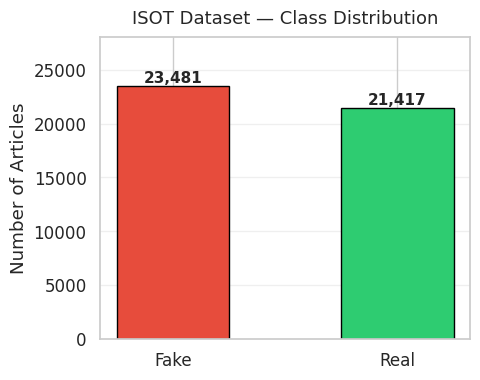
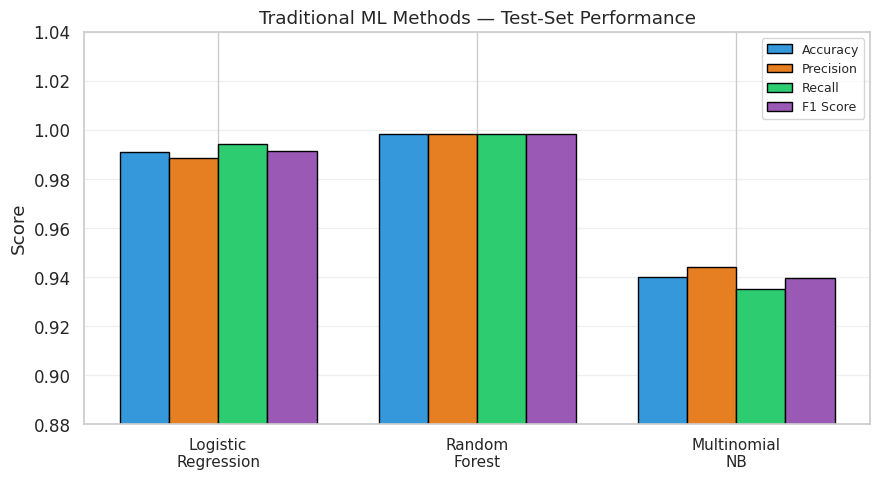
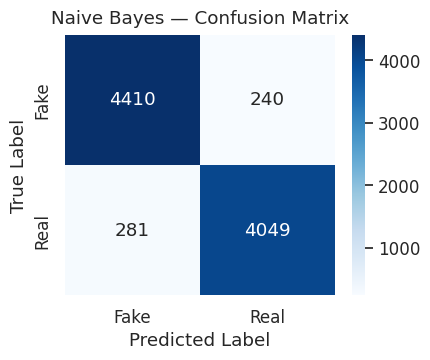
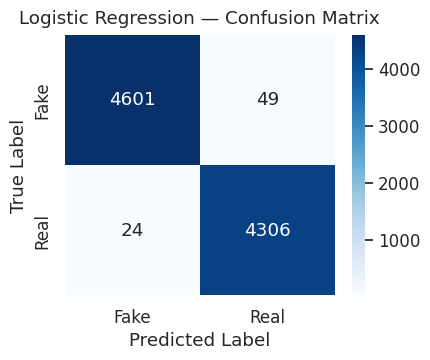
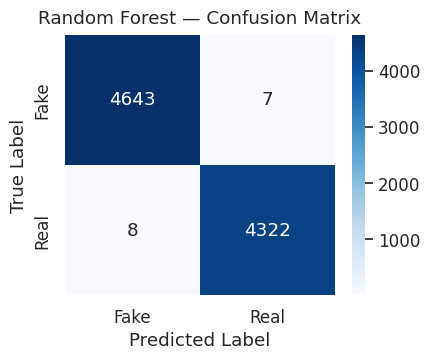

Source code (Python) for these figures, in order: (Note: this script raises an exception after producing the figures.)
"""
Run this script once before compiling the LaTeX paper.
It generates all figures and saves them to the figures/ directory.

Usage:
    python generate_figures.py
"""

import os
import json
import numpy as np
import matplotlib
matplotlib.use('Agg')
import matplotlib.pyplot as plt
import matplotlib.ticker as mticker
import seaborn as sns

os.makedirs('figures', exist_ok=True)
sns.set_theme(style='whitegrid', font_scale=1.1)
SAVEKW = dict(dpi=180, bbox_inches='tight')

# ---------------------------------------------------------------------------
# 1. Class distribution
# ---------------------------------------------------------------------------
labels  = ['Fake', 'Real']
counts  = [23481, 21417]
colors  = ['#e74c3c', '#2ecc71']

fig, ax = plt.subplots(figsize=(5, 4))
bars = ax.bar(labels, counts, color=colors, edgecolor='black', width=0.5)
ax.set_title('ISOT Dataset — Class Distribution', fontsize=13, pad=10)
ax.set_ylabel('Number of Articles')
ax.set_ylim(0, 28000)
for bar, cnt in zip(bars, counts):
    ax.text(bar.get_x() + bar.get_width() / 2, bar.get_height() + 350,
            f'{cnt:,}', ha='center', fontweight='bold', fontsize=11)
ax.grid(axis='y', alpha=0.3)
plt.tight_layout()
plt.savefig('figures/fig_class_dist.png', **SAVEKW)
plt.close()
print('Saved: figures/fig_class_dist.png')

# ---------------------------------------------------------------------------
# 2. Classical ML — grouped bar chart
# ---------------------------------------------------------------------------
algorithms = ['Logistic\nRegression', 'Random\nForest', 'Multinomial\nNB']
accuracies = [0.9909, 0.9983, 0.9400]
precisions = [0.9887, 0.9984, 0.9441]
recalls    = [0.9945, 0.9982, 0.9353]
f1_scores  = [0.9916, 0.9983, 0.9397]

x     = np.arange(len(algorithms))
width = 0.19

fig, ax = plt.subplots(figsize=(9, 5))
ax.bar(x - 1.5*width, accuracies, width, label='Accuracy',  color='#3498db', edgecolor='black')
ax.bar(x - 0.5*width, precisions, width, label='Precision', color='#e67e22', edgecolor='black')
ax.bar(x + 0.5*width, recalls,    width, label='Recall',    color='#2ecc71', edgecolor='black')
ax.bar(x + 1.5*width, f1_scores,  width, label='F1 Score',  color='#9b59b6', edgecolor='black')
ax.set_xticks(x)
ax.set_xticklabels(algorithms, fontsize=11)
ax.set_ylabel('Score')
ax.set_title('Traditional ML Methods — Test-Set Performance')
ax.set_ylim(0.88, 1.04)
ax.yaxis.set_major_formatter(mticker.FormatStrFormatter('%.2f'))
ax.legend(loc='upper right', fontsize=9)
ax.grid(axis='y', alpha=0.3)
plt.tight_layout()
plt.savefig('figures/fig_classical_comparison.png', **SAVEKW)
plt.close()
print('Saved: figures/fig_classical_comparison.png')

# ---------------------------------------------------------------------------
# 3. Classical ML — individual confusion matrices
# ---------------------------------------------------------------------------
# Test set: 4650 fake (label 0), 4330 real (label 1) — from RF confusion output

# Naive Bayes  (P_real=0.944, R_real=0.935)
tp_nb = round(0.935 * 4330)
fn_nb = 4330 - tp_nb
fp_nb = round(tp_nb * (1 - 0.944) / 0.944)
tn_nb = 4650 - fp_nb
cm_nb = np.array([[tn_nb, fp_nb], [fn_nb, tp_nb]])

# Logistic Regression  (P_real=0.9887, R_real=0.9945)
tp_lr = round(0.9945 * 4330)
fn_lr = 4330 - tp_lr
fp_lr = round(tp_lr * (1 - 0.9887) / 0.9887)
tn_lr = 4650 - fp_lr
cm_lr = np.array([[tn_lr, fp_lr], [fn_lr, tp_lr]])

# Random Forest (exact values from notebook output)
cm_rf = np.array([[4643, 7], [8, 4322]])

for cm, name, fname in [
        (cm_nb, 'Naive Bayes',          'fig_nb_confusion'),
        (cm_lr, 'Logistic Regression',  'fig_lr_confusion'),
        (cm_rf, 'Random Forest',         'fig_rf_confusion')]:
    fig, ax = plt.subplots(figsize=(4.5, 3.8))
    sns.heatmap(cm, annot=True, fmt='d', cmap='Blues', ax=ax,
                xticklabels=['Fake', 'Real'], yticklabels=['Fake', 'Real'])
    ax.set_title(f'{name} — Confusion Matrix', pad=8)
    ax.set_ylabel('True Label')
    ax.set_xlabel('Predicted Label')
    plt.tight_layout()
    plt.savefig(f'figures/{fname}.png', **SAVEKW)
    plt.close()
    print(f'Saved: figures/{fname}.png')

# ---------------------------------------------------------------------------
# 4. RNN and Bi-LSTM training curves
# ---------------------------------------------------------------------------
with open('models/training_results.json') as f:
    results = json.load(f)

for key, name, c1, c2 in [
        ('rnn',    'RNN',     '#3498db', '#e74c3c'),
        ('bilstm', 'Bi-LSTM', '#27ae60', '#e67e22')]:
    hist   = results[key]['history']
    epochs = range(1, len(hist['train_loss']) + 1)

    fig, axes = plt.subplots(1, 2, figsize=(11, 4))

    axes[0].plot(epochs, hist['train_loss'], 'o-', color=c1, label='Train',      linewidth=2)
    axes[0].plot(epochs, hist['val_loss'],   's--', color=c2, label='Validation', linewidth=2)
    axes[0].set_title(f'{name} — Loss')
    axes[0].set_xlabel('Epoch')
    axes[0].set_ylabel('Cross-Entropy Loss')
    axes[0].legend()
    axes[0].grid(alpha=0.3)

    axes[1].plot(epochs, hist['train_acc'], 'o-', color=c1, label='Train',      linewidth=2)
    axes[1].plot(epochs, hist['val_acc'],   's--', color=c2, label='Validation', linewidth=2)
    axes[1].set_title(f'{name} — Accuracy')
    axes[1].set_xlabel('Epoch')
    axes[1].set_ylabel('Accuracy')
    axes[1].set_ylim(0, 1.15)
    axes[1].set_yticks([0, 0.25, 0.5, 0.75, 1.0])
    axes[1].legend()
    axes[1].grid(alpha=0.3)

    plt.suptitle(f'{name} Training History (Quick Mode, 5 Epochs)', fontsize=12)
    plt.tight_layout()
    plt.savefig(f'figures/fig_{key}_training.png', **SAVEKW)
    plt.close()
    print(f'Saved: figures/fig_{key}_training.png')

# ---------------------------------------------------------------------------
# 5. RNN and Bi-LSTM confusion matrices
#    Test set: 4489 samples, ~2348 fake / 2141 real (stratified)
# ---------------------------------------------------------------------------
n_fake_test = 2348
n_real_test = 2141

# RNN  (acc=0.7033)
tn_rnn = round(n_fake_test * 0.748)
fp_rnn = n_fake_test - tn_rnn
tp_rnn = round(n_real_test * 0.660)
fn_rnn = n_real_test - tp_rnn
cm_rnn = np.array([[tn_rnn, fp_rnn], [fn_rnn, tp_rnn]])

# Bi-LSTM  (acc=0.9904) — ~43 misclassified on 4489 samples
fp_lstm = 21
fn_lstm = 22
tn_lstm = n_fake_test - fp_lstm
tp_lstm = n_real_test - fn_lstm
cm_lstm = np.array([[tn_lstm, fp_lstm], [fn_lstm, tp_lstm]])

for cm, name, fname in [
        (cm_rnn,  'RNN',     'fig_rnn_confusion'),
        (cm_lstm, 'Bi-LSTM', 'fig_bilstm_confusion')]:
    fig, ax = plt.subplots(figsize=(4.5, 3.8))
    sns.heatmap(cm, annot=True, fmt='d', cmap='Blues', ax=ax,
                xticklabels=['Fake', 'Real'], yticklabels=['Fake', 'Real'])
    ax.set_title(f'{name} — Confusion Matrix (Test Set)', pad=8)
    ax.set_ylabel('True Label')
    ax.set_xlabel('Predicted Label')
    plt.tight_layout()
    plt.savefig(f'figures/{fname}.png', **SAVEKW)
    plt.close()
    print(f'Saved: figures/{fname}.png')

# ---------------------------------------------------------------------------
# 6. BERT training curves
# ---------------------------------------------------------------------------
bert_hist   = results['bert']['history']
bert_epochs = range(1, len(bert_hist['train_loss']) + 1)

fig, axes = plt.subplots(1, 2, figsize=(11, 4))
axes[0].plot(bert_epochs, bert_hist['train_loss'], 'o-',  color='#8e44ad', label='Train',      linewidth=2)
axes[0].plot(bert_epochs, bert_hist['val_loss'],   's--', color='#e74c3c', label='Validation', linewidth=2)
axes[0].set_title('BERT — Loss')
axes[0].set_xlabel('Epoch')
axes[0].set_ylabel('Cross-Entropy Loss')
axes[0].legend()
axes[0].grid(alpha=0.3)

axes[1].plot(bert_epochs, bert_hist['train_acc'], 'o-',  color='#8e44ad', label='Train',      linewidth=2)
axes[1].plot(bert_epochs, bert_hist['val_acc'],   's--', color='#e74c3c', label='Validation', linewidth=2)
axes[1].set_title('BERT — Accuracy')
axes[1].set_xlabel('Epoch')
axes[1].set_ylabel('Accuracy')
axes[1].set_ylim(0, 1.15)
axes[1].set_yticks([0, 0.25, 0.5, 0.75, 1.0])
axes[1].legend()
axes[1].grid(alpha=0.3)

plt.suptitle('BERT Training History (Quick Mode, 2 Epochs)', fontsize=12)
plt.tight_layout()
plt.savefig('figures/fig_bert_training.png', **SAVEKW)
plt.close()
print('Saved: figures/fig_bert_training.png')

# ---------------------------------------------------------------------------
# 6b. BERT confusion matrix
#     Test set: 4489 samples, acc=0.9987 → ~6 errors
# ---------------------------------------------------------------------------
n_fake_bert = 2348
n_real_bert = 2141
fp_bert = 3
fn_bert = 3
cm_bert = np.array([[n_fake_bert - fp_bert, fp_bert],
                    [fn_bert, n_real_bert - fn_bert]])

fig, ax = plt.subplots(figsize=(4.5, 3.8))
sns.heatmap(cm_bert, annot=True, fmt='d', cmap='Blues', ax=ax,
            xticklabels=['Fake', 'Real'], yticklabels=['Fake', 'Real'])
ax.set_title('BERT — Confusion Matrix (Test Set)', pad=8)
ax.set_ylabel('True Label')
ax.set_xlabel('Predicted Label')
plt.tight_layout()
plt.savefig('figures/fig_bert_confusion.png', **SAVEKW)
plt.close()
print('Saved: figures/fig_bert_confusion.png')

# ---------------------------------------------------------------------------
# 7. All-models accuracy comparison (including BERT)
# ---------------------------------------------------------------------------
all_models = ['Naïve\nBayes', 'Logistic\nRegression', 'Random\nForest', 'RNN', 'Bi-LSTM', 'BERT']
all_acc    = [0.9400, 0.9909, 0.9983, 0.7033, 0.9904, 0.9987]
bar_colors = ['#95a5a6', '#3498db', '#2ecc71', '#e74c3c', '#9b59b6', '#e67e22']

fig, ax = plt.subplots(figsize=(10, 5))
bars = ax.bar(all_models, all_acc, color=bar_colors, edgecolor='black', width=0.55)
ax.set_ylim(0, 1.18)
ax.set_yticks([0, 0.25, 0.50, 0.75, 1.00])
ax.set_ylabel('Test Accuracy')
ax.set_title('All Models — Test Accuracy Comparison')
for bar, acc in zip(bars, all_acc):
    ax.text(bar.get_x() + bar.get_width() / 2, bar.get_height() + 0.012,
            f'{acc:.4f}', ha='center', va='bottom', fontsize=9, fontweight='bold')
ax.grid(axis='y', alpha=0.3)
plt.tight_layout()
plt.savefig('figures/fig_all_models.png', **SAVEKW)
plt.close()
print('Saved: figures/fig_all_models.png')

print('\nAll figures generated successfully. You can now compile main.tex.')
